The GitHub repository csekharan/tortoise-predictor contains a labelled image folder "texas_tortoise_composite" with 3 categories: blank, other animal, tortoise. Examples follow, each with its label.

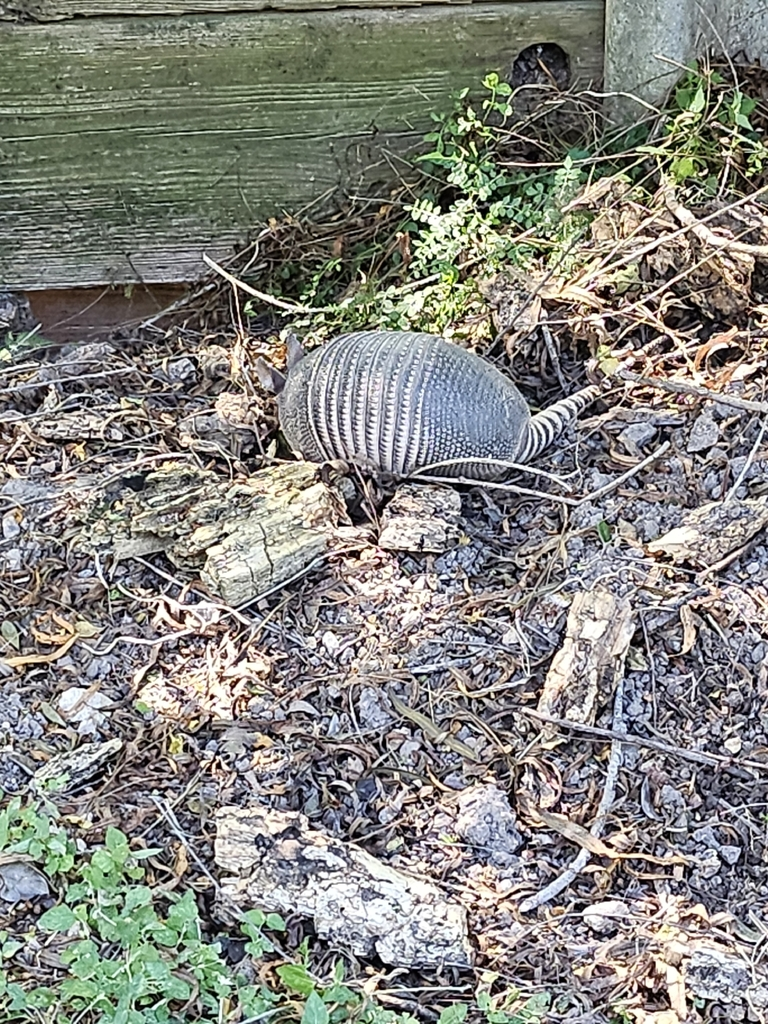
Label: other animal

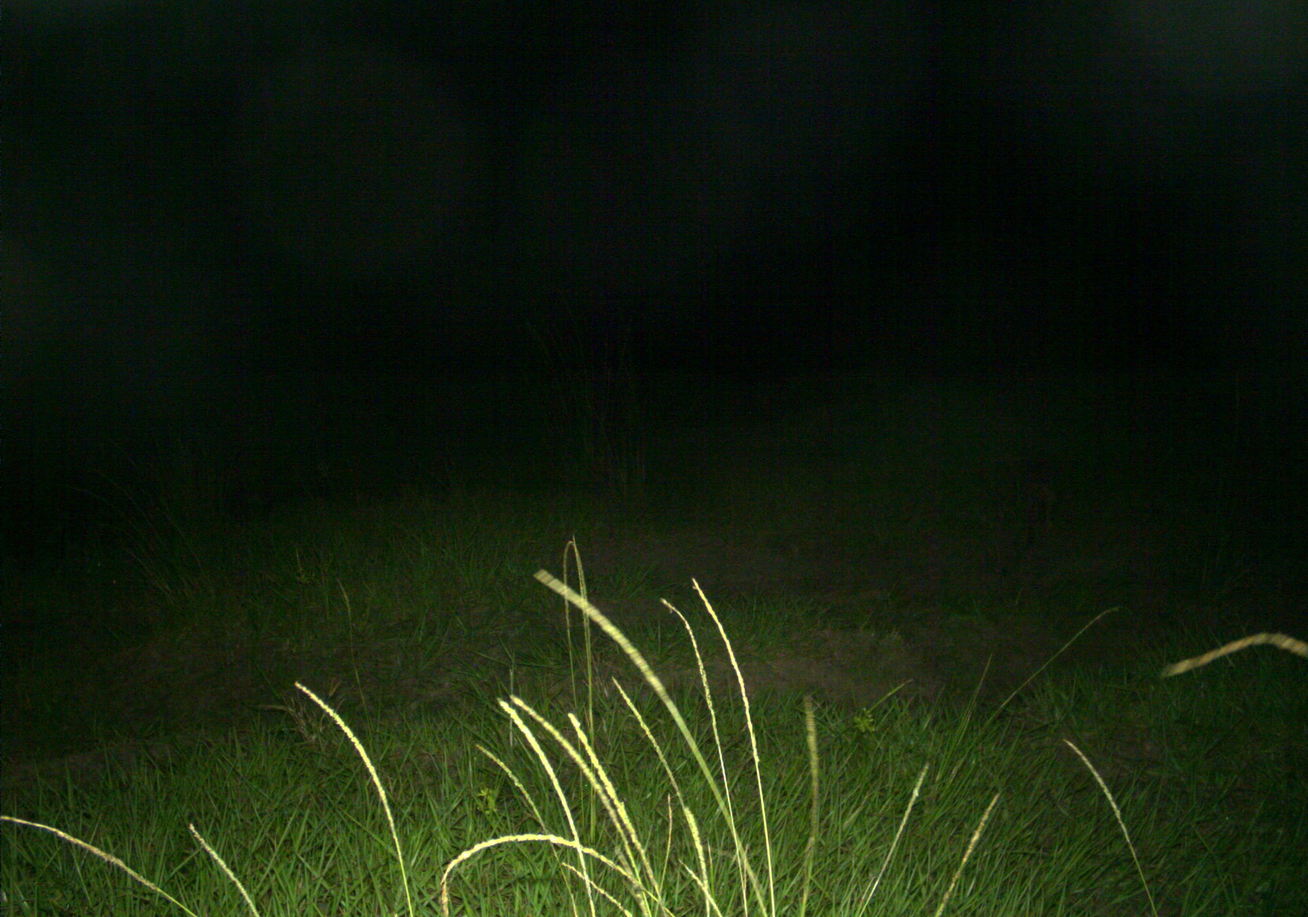
Label: other animal

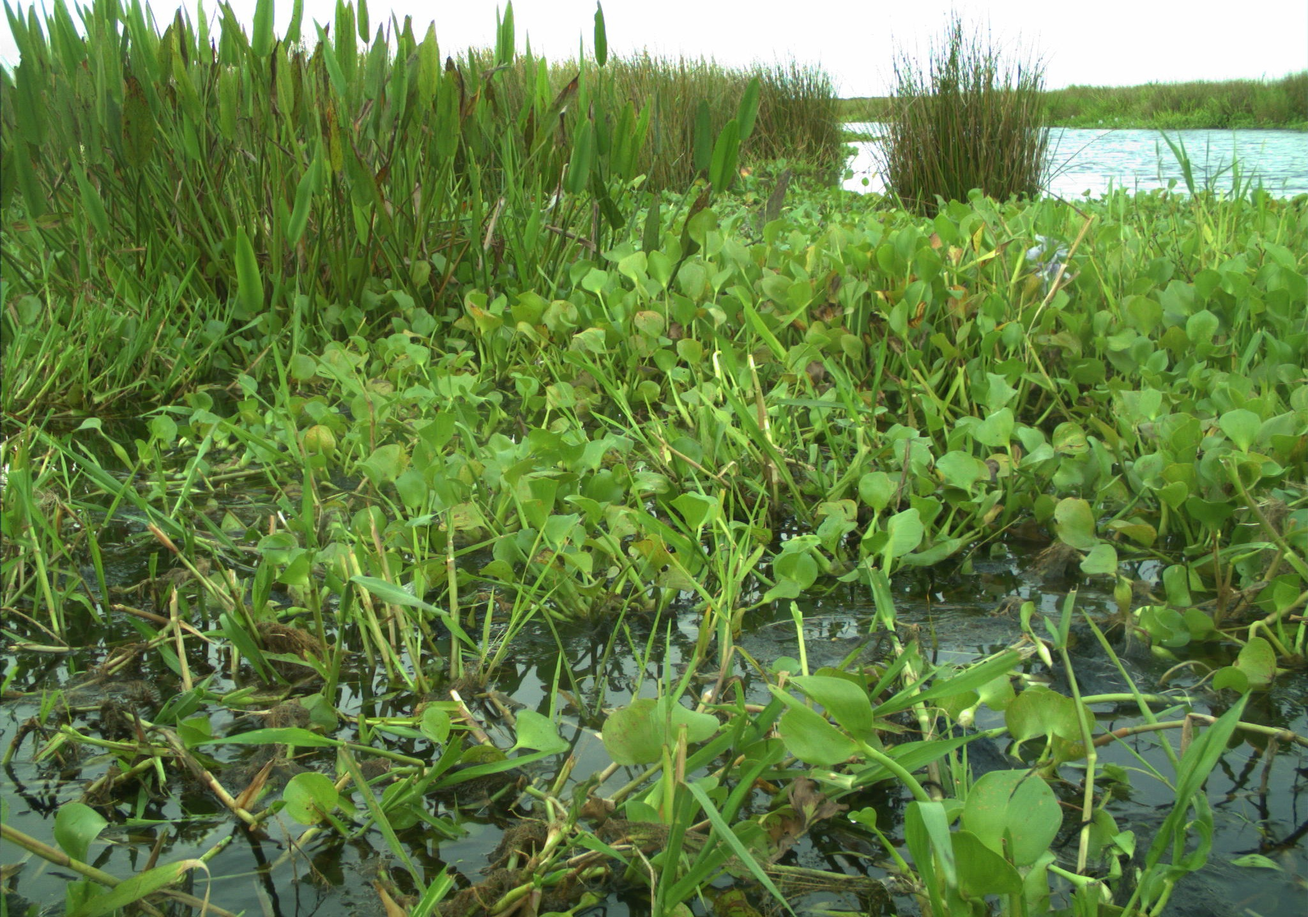
Label: blank

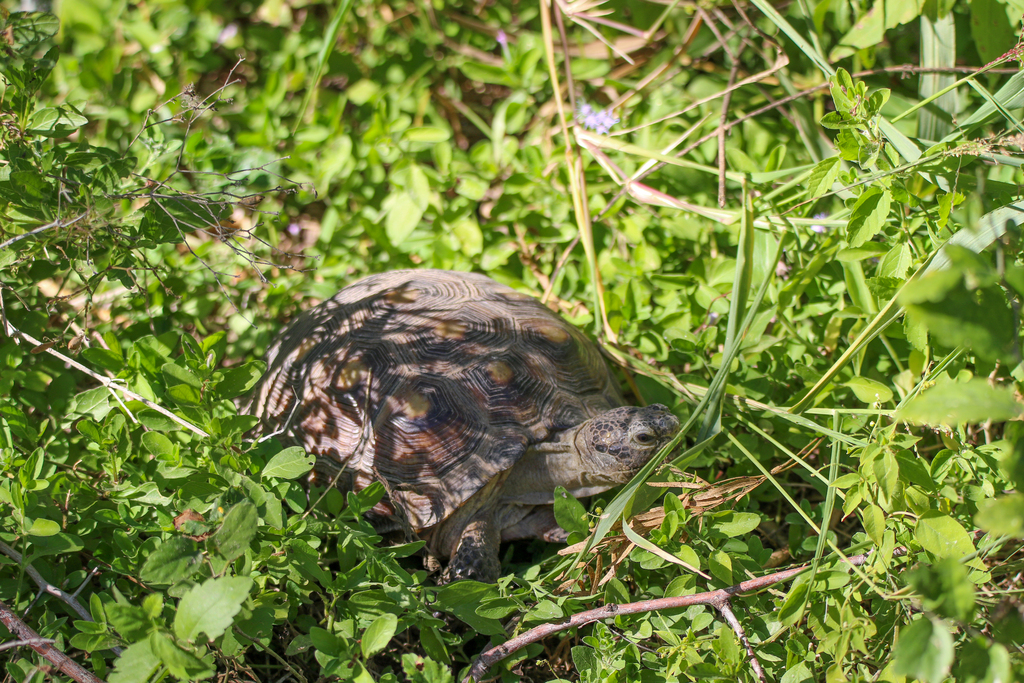
Label: tortoise

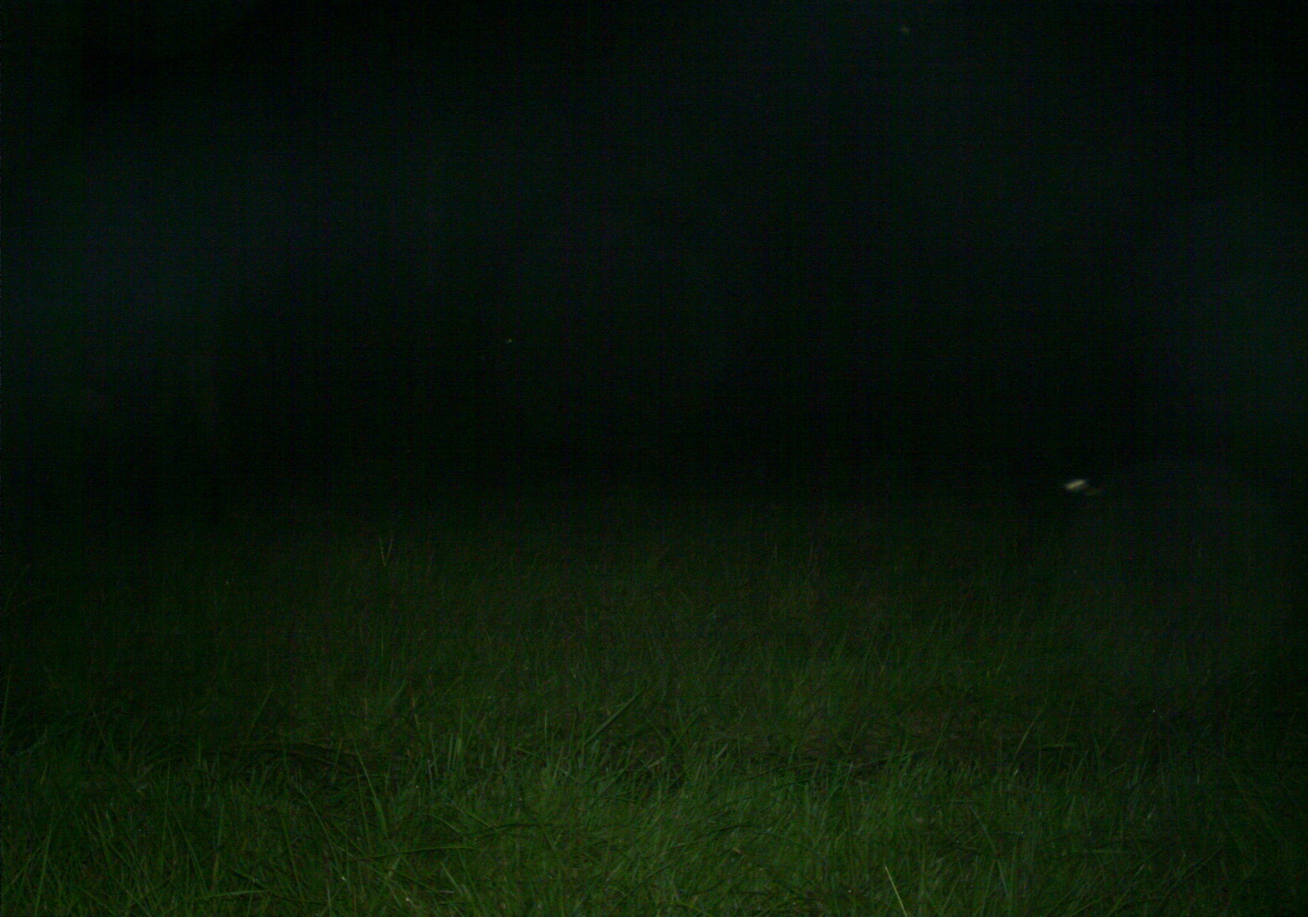
Label: blank

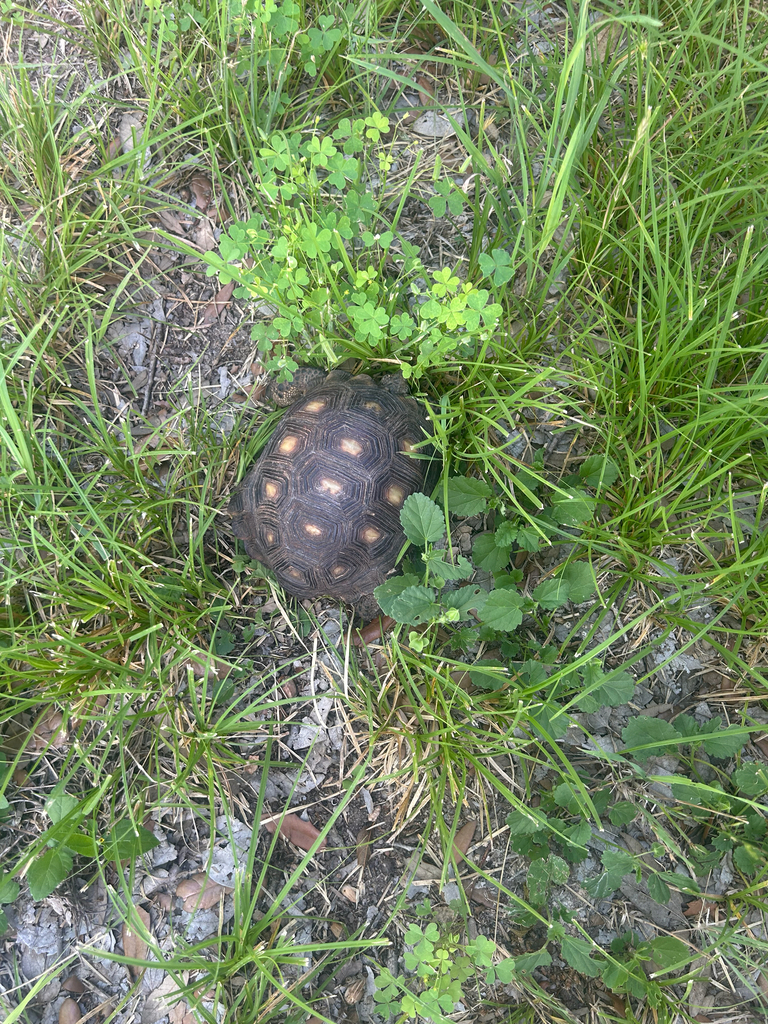
Label: tortoise
